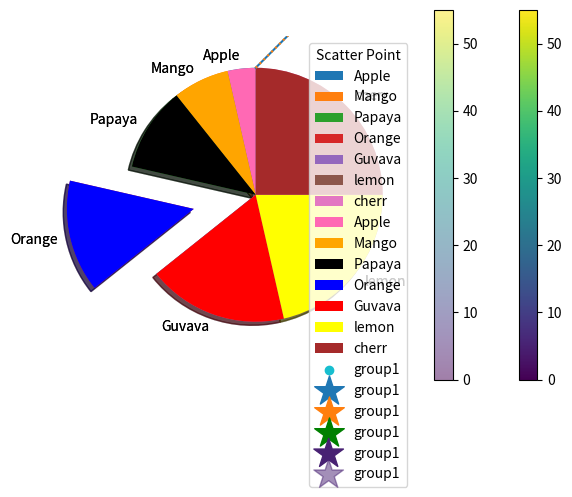

This figure's Python source:
import matplotlib.pyplot as mp
import numpy  as np
#Create the pie chart along with its label,explode,shadow
x=[1,2,3,4,5,6,7]
l=["Apple","Mango","Papaya","Orange","Guvava","lemon","cherr"]
e=[0,0,0,0.5,0,0,0]
mp.pie(x,labels=l,startangle=90,explode=e,shadow=True)
mp.legend()

mp.show()
#change the color by using colors parameter and Add the title as well
c=["hotpink","orange","black","blue","red","yellow","brown"]
mp.pie(x,labels=l,startangle=90,explode=e,shadow=True,colors=c)
mp.legend(title="Fruits Name")

mp.show()
#create the bar graph
y=[10,20,76,40,50,60,70]
z=[28,50,76,54,54,76,32]
mp.bar(y,z,width=1.6)
mp.show()
# we can also create the bar graph  horizontally 
mp.barh(y,z,height=1.6)
mp.show()
# change the color of the bar graph
mp.barh(y,z,color="black",height=1.6)
mp.show()
mp.bar(y,z,color="red",width=1.6)
mp.show()
# chnage the width of the bar graph
mp.bar(y,z,color="brown",width=1.6)
mp.show()
# change the height of the bar graph in barh
mp.barh(y,z,color="brown",height=1.6)
mp.show()



# Scatter plot
mp.scatter(y,z,label="group1")
mp.legend(title="Scatter Point")
mp.show()
# comparing the 2 scatterplot
mp.scatter(y,z,marker='*',s=500,label="group1")
mp.legend(title="Scatter Point")
mp.show()
mp.scatter(x,y,marker='*',s=500,label="group1")
mp.legend(title="Scatter Point")
mp.show()
# change the color of the scatter plot

mp.scatter(y,z,color="green",marker='*',s=500,label="group1")
mp.legend(title="Scatter Point")
mp.scatter(x,y,color="red",marker='*',s=500)
mp.legend(title="Scatter Point")


mp.show()
mp.show()


# use of cmap
colors=[5, 20, 15, 40, 0, 50, 55]
mp.scatter(x, y, c=colors, cmap='viridis',marker='*',s=500,label="group1")
mp.legend(title="Scatter Point")

mp.colorbar()
mp.show()

#use of Transparency
colors=[5, 20, 15, 40, 0, 50, 55]
mp.scatter(x, y, c=colors, cmap='viridis',marker='*',s=500,alpha=0.5,label="group1")
mp.legend(title="Scatter Point")

mp.colorbar()
mp.show()


# create the line using the given series

mp.plot(x)
mp.show()

#Change the style of line using linestyle

mp.plot(x,linestyle="dotted")
mp.show()
#Create the histogram 
data=[10,23,35,48,40,42,44,55,58,45,51,16,70,80,92,85,18,9,100,95,67,87,43,20]
colors=["r","y","r","p","g","r","y","r","p","g","r","y","r","p","g","r","y","r","p","g"]
mp.hist(data,color="red")
mp.show()
